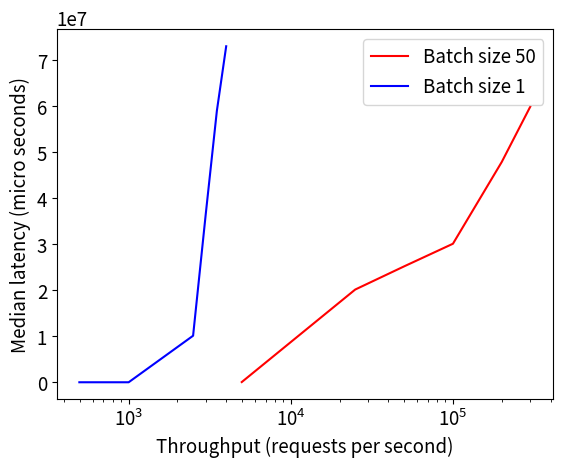

Write the Python code that produced this figure. (Note: this script raises an exception after producing the figure.)
import matplotlib.pyplot as plt

throughput_overlay = [5001, 25014, 49984, 75008, 125094, 274993, 374954, 500040, 550055, 599936]
median_latency_overlay = [554, 792.8, 960.2, 1260, 1878.4, 2923, 4661.8, 10840, 14872.8, 18774.4]
ninetynine_latency_overlay = [6152.6, 49942.6, 49985.4, 75357.4, 89009.8, 130943, 287972.7, 651230.7, 742857.1,
                              1176964.1]

throughput_leader_raxos = [4990, 25017, 49997, 99973, 200012, 299882, 399850, 499909, 549915]
median_latency_leader_raxos = [1938.2, 5224.8, 11551.4, 29241.5, 42868, 100261.4, 210789.6, 800948.2, 1249306.2]
ninetynine_latency_leader_raxos = [73599, 561568.5, 663196.9, 665300.9, 931013.6, 1302786, 3496800.7, 5591776.3, 5991776.3]

throughput_non_leader_raxos = [4987, 24969, 49973, 100050, 200011, 299930]
median_latency_non_leader_raxos = [47219.4, 20166556.1, 25202255.9, 30129535, 47906241.8, 59937966.8]
ninetynine_latency_non_leader_raxos = [511607.9, 36956067.5, 40790758, 48333083.9, 55868651.2,61393796.9]

throughput_non_leader_no_batch_raxos=[497, 1001, 2499, 2992, 3502, 3998]
median_latency_non_leader_no_batch_raxos=[3213.5, 4027.1, 10124159, 36629438.9, 59014385.9, 73076252.7]
ninetynine_latency_non_leader_no_batch_raxos=[26266.1, 69434.7, 24069363, 60387052.7, 82837442.1, 97468506]


plt.rcParams.update({'font.size': 13.45})

ax = plt.gca()
ax.set_xscale('log')
# ax.set_xlim([0, 749865 + 10])
# ax.set_ylim([0, 14200])

# plt.plot(throughput_overlay, median_latency_overlay, 'r*-', label="Overlay")
# plt.plot(throughput_leader_raxos, median_latency_leader_raxos, 'g*-', label="QSCOD-Leader")
# plt.plot(throughput_non_leader_raxos, median_latency_non_leader_raxos, 'b*-', label="QSCOD-Non-Leader")

# plt.plot(throughput_overlay, ninetynine_latency_overlay, 'r*-', label="Overlay")
# plt.plot(throughput_leader_raxos, ninetynine_latency_leader_raxos, 'g*-', label="QSCOD-Leader")
# plt.plot(throughput_non_leader_raxos, ninetynine_latency_non_leader_raxos, 'b*-', label="QSCOD-Non-Leader")

plt.plot(throughput_non_leader_raxos, median_latency_non_leader_raxos, 'r-', label="Batch size 50")
plt.plot(throughput_non_leader_no_batch_raxos, median_latency_non_leader_no_batch_raxos, 'b-', label="Batch size 1")


plt.xlabel('Throughput (requests per second)')
plt.ylabel('Median latency (micro seconds)')
# plt.ylabel('Tail latency 99% (micro seconds)')
plt.legend()

# plt.savefig('/home/<user>/Desktop/Test/median_latency.png')
# plt.savefig('/home/<user>/Desktop/Test/tail_latency.png')
plt.savefig('/home/<user>/Desktop/Test/batching.png')
